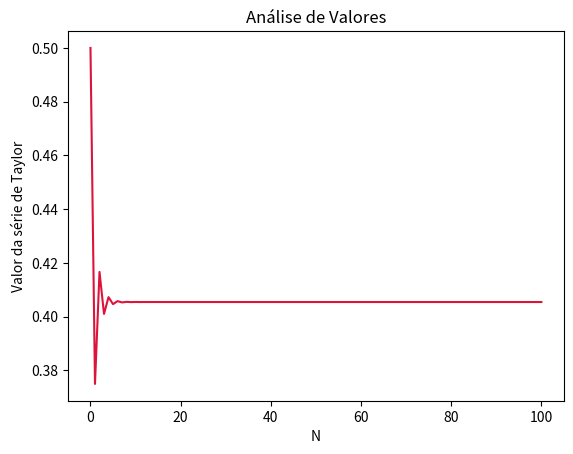

Here is the Python script that generated this plot:
"""
1. Tarefa 1: Python
    (a) Escreva uma função em Python que calcule a função ln(1 + x) para |x| < 1 com base na
        expansão em série de Taylor:

        Note que você não poderá somar termos infinitamente. Por isso o somatório deverá ser de
        0 até um certo N.

    (b) Teste vários valores de N para verificar quando ln(1 + x) dado pela expressão (1) converge.
        Compare com o valor que você obtém se fizer o cálculo em uma calculadora. Construa um
        gráfico do valor obtido de ln(1 + x) dado pela equação (1) em função de N, para N no
        intervalo de 1 a 100. Salve esse gráfico em pdf.

    (c) Crie um programa em que o usuário forneça os valores de x e N e imprima na tela o valor
        de ln(1 + x). O programa deve verificar que |x| < 1.
"""
from numpy import linspace
import matplotlib.pyplot as plt


# 1.a) Escrevendo a função em série de Taylor.


def __Taylor__(x, n=100):
    taylor = 1 * x
    LISTA = [taylor]

    for i in range(1, n + 1):
        pn = (-1) ** i
        px = x ** (i + 1)
        pb = (i + 1)

        taylor += (pn * px) / pb

        LISTA.append(taylor)

    return LISTA

print(__Taylor__(0.5))

# 1.b) Gráfico

k = list(range(0, 101))

plt.plot(k, __Taylor__(0.5), color = 'crimson')
plt.xlabel('N')
plt.ylabel('Valor da série de Taylor')
plt.title('Análise de Valores')

plt.show()